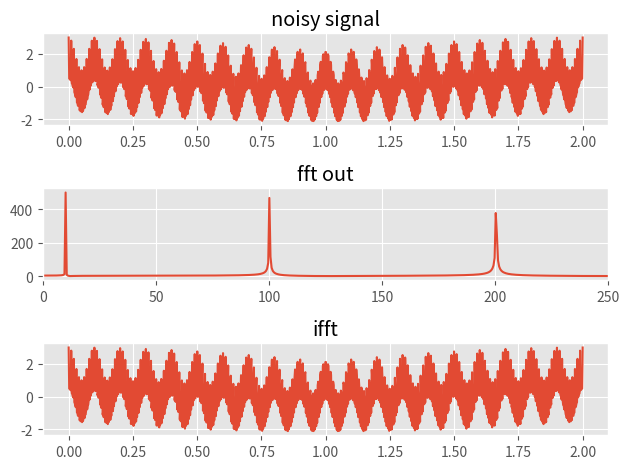
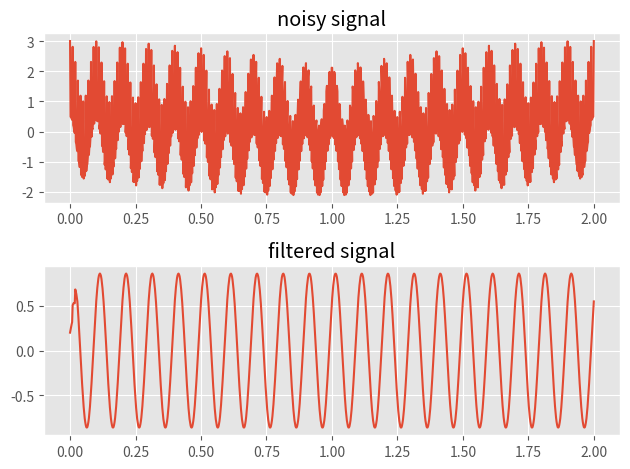
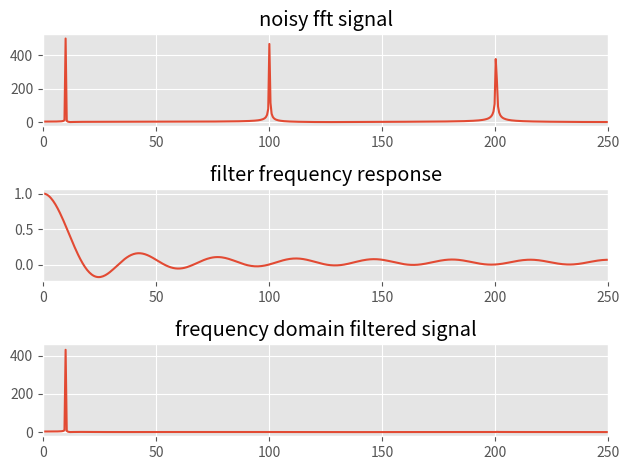
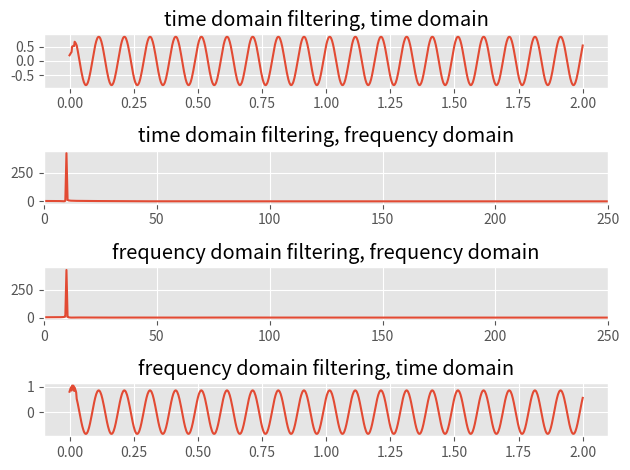

Reproduce these figures in Python, in order.
#######################
# [redacted]
#7/20/18
# [redacted]
#Lab 10
#######################

import matplotlib.pyplot as plt
import numpy as np
from scipy.fftpack import fft, ifft
from scipy.signal import lfilter, freqz

#specify the stype of the plot to use
plt.style.use('ggplot')

#problem 1 - FFT and IFFT
#make the time domain signal. 1000 data points, 2 seconds in duration
x_index = np.linspace(0,2,1000)

#define the input signal (xt)
input_singal = np.cos(2*np.pi*10*x_index) + np.cos(2*np.pi*100*x_index) + np.cos(2*np.pi*200*x_index)

#the fft of the input signal
x_index_frequency = np.linspace(0,500,1000)
fft_input_out = fft(input_singal)

#the inverse fft of the fft (meta)
i_fft_input_out = ifft(fft_input_out)

#create three graphs for plotting
#graph of first plot
f,xarr = plt.subplots(3)
plt.tight_layout()
xarr[0].set_title('noisy signal')
xarr[0].plot(x_index,input_singal)

#graph of fft of first
xarr[1].set_title('fft out')
#https://stackoverflow.com/questions/15858192/how-to-set-xlim-and-ylim-for-a-subplot-in-matplotlib
xarr[1].set_xlim([0,250])
xarr[1].plot(x_index_frequency,np.abs(fft_input_out))

#graph of inverse of fftr
xarr[2].set_title('ifft')
xarr[2].plot(x_index,i_fft_input_out)
#https://stackoverflow.com/questions/13228254/subplots-are-overlapping-axis-labels
plt.tight_layout()
plt.show()

#problem 2 - time domain filtering
N = 15
b = (1/N)*np.ones(N)
#input_singal=xt
filtered_output = lfilter(b,1,input_singal)

p2_f,p2_xarr = plt.subplots(2)
#signal first
p2_xarr[0].set_title('noisy signal')
p2_xarr[0].plot(x_index,input_singal)

p2_xarr[1].set_title('filtered signal')
p2_xarr[1].plot(x_index, filtered_output)
plt.tight_layout()
plt.show()


#probmel 3 - frequency domain filtering
#check for sampled rate
hz,H = freqz(b,1,worN=x_index_frequency*2*np.pi/500)

hzTrue = hz*500/(2*np.pi)

fft_input_out_filtered = fft_input_out*H

#create three graphs for plotting
#graph of first plot
p3_f,p3_xarr = plt.subplots(3)
p3_xarr[0].set_title('noisy fft signal')
p3_xarr[0].set_xlim([0,250])
p3_xarr[0].plot(x_index_frequency,np.abs(fft_input_out))

#graph of filter frequency response
p3_xarr[1].set_title('filter frequency response')
p3_xarr[1].set_xlim([0,250])
p3_xarr[1].plot(hzTrue,H)

#graph result of frequncy domain filtering
p3_xarr[2].set_title('frequency domain filtered signal')
p3_xarr[2].set_xlim([0,250])
#xarr[1].plot(x_index_frequency,np.abs(fft_input_out))
p3_xarr[2].plot(x_index_frequency,np.abs(fft_input_out_filtered))
plt.tight_layout()
plt.show()

#problem 4 - Prestige
p4_f,p4_xarr = plt.subplots(4)

#graph of time domain filtering method
p4_xarr[0].set_title('time domain filtering, time domain')
p4_xarr[0].plot(x_index, filtered_output)

#graph of fft of time domain filter
p4_xarr[1].set_title('time domain filtering, frequency domain')
time_domain_fft = fft(filtered_output)
p4_xarr[1].set_xlim([0,250])
p4_xarr[1].plot(x_index_frequency, np.abs(time_domain_fft))

#graph of frequency domain filter, feqeucncy domain
p4_xarr[2].set_title('frequency domain filtering, frequency domain')
p4_xarr[2].set_xlim([0,250])
p4_xarr[2].plot(x_index_frequency,np.abs(fft_input_out_filtered))

#graph of frequency domain filter, time domain
p4_xarr[3].set_title('frequency domain filtering, time domain')
time_domain_ifft = ifft(fft_input_out_filtered)
p4_xarr[3].plot(x_index,time_domain_ifft)
plt.tight_layout()
plt.show()